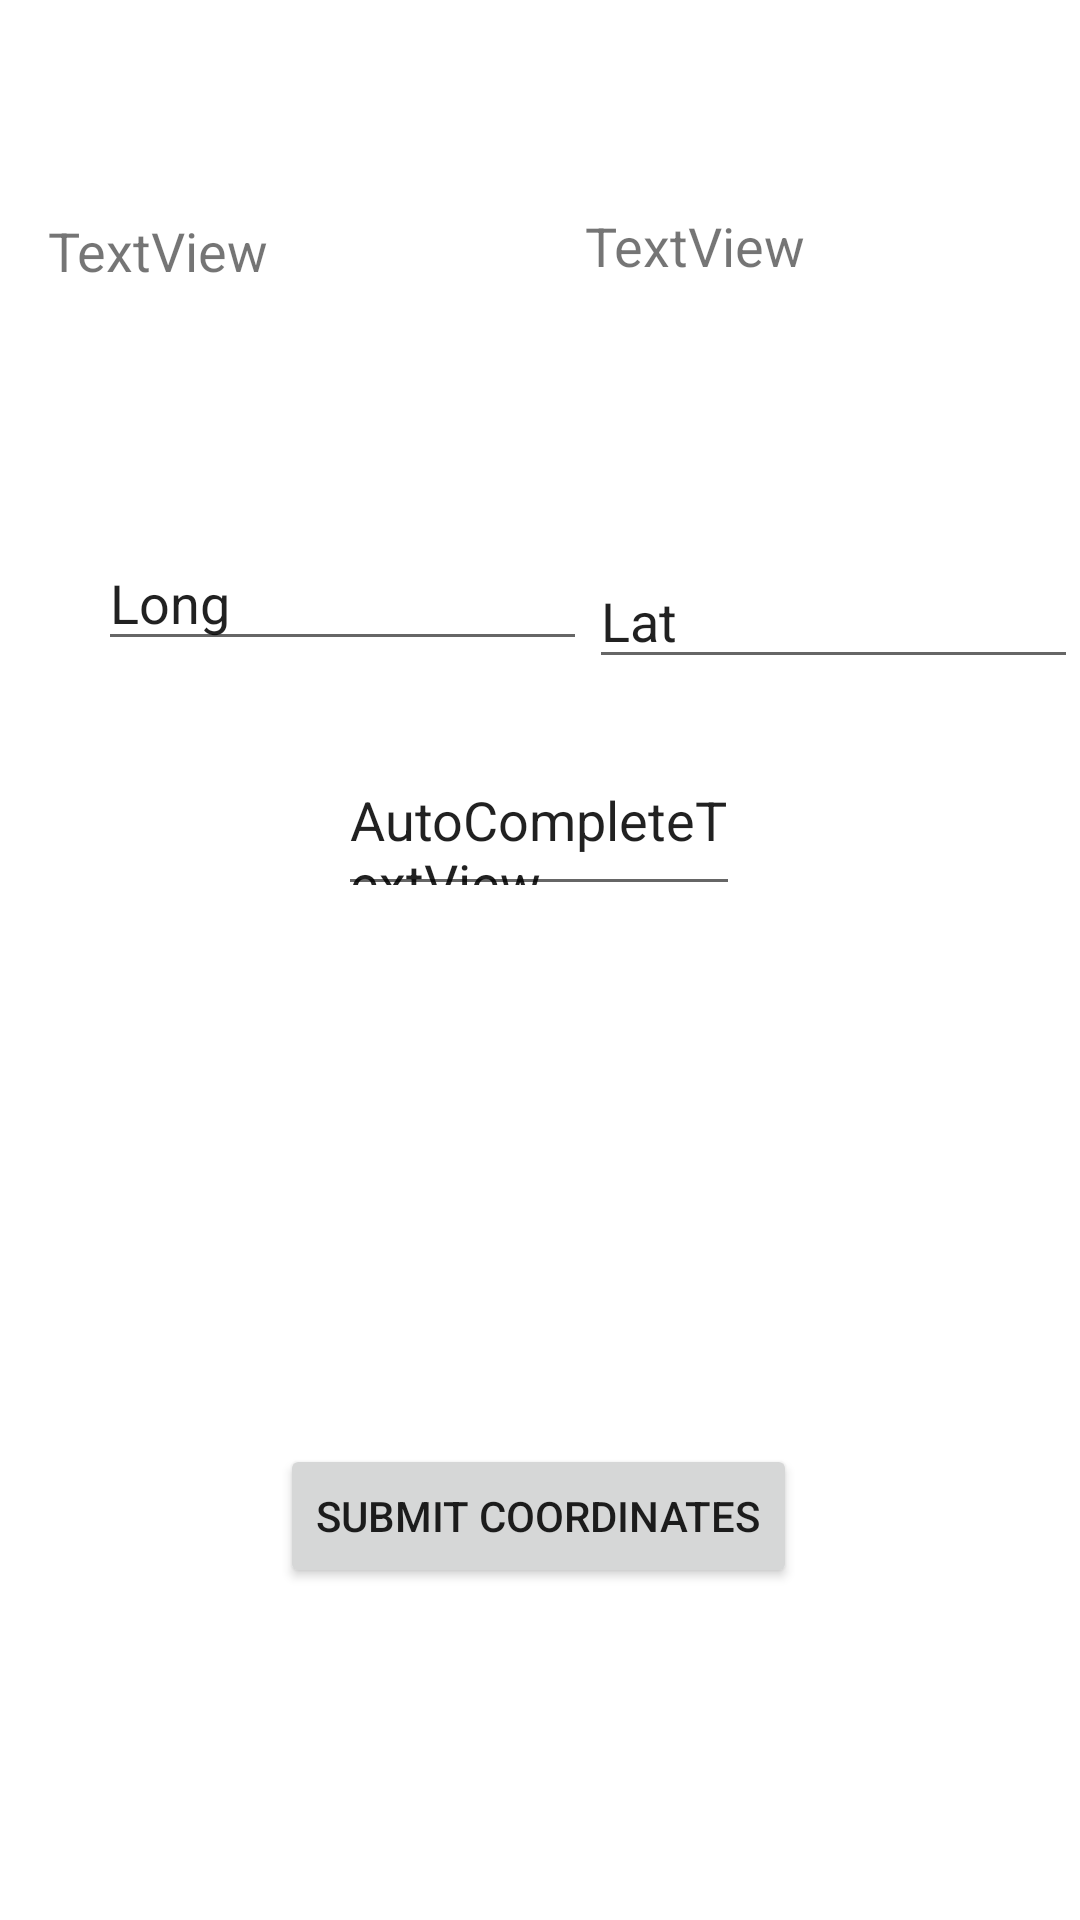

Produce the Android XML layout that renders to this screen, including the resource entries it uses.
<!-- AndroidManifest.xml: application theme Theme.Suntimes -->
<!-- res/layout/activity_main.xml -->
<?xml version="1.0" encoding="utf-8"?>
<androidx.constraintlayout.widget.ConstraintLayout xmlns:android="http://schemas.android.com/apk/res/android"
    xmlns:app="http://schemas.android.com/apk/res-auto"
    xmlns:tools="http://schemas.android.com/tools"
    android:layout_width="match_parent"
    android:layout_height="match_parent"
    tools:context=".MainActivity">

    <Button
        android:id="@+id/newCoordinates_button"
        android:layout_width="wrap_content"
        android:layout_height="wrap_content"
        android:gravity="center_vertical"
        android:orientation="horizontal"
        android:text="@string/coordBtn"
        app:layout_constraintBottom_toBottomOf="parent"
        app:layout_constraintEnd_toEndOf="parent"
        app:layout_constraintHorizontal_bias="0.497"
        app:layout_constraintStart_toStartOf="parent"
        app:layout_constraintTop_toBottomOf="@+id/editTextLong"
        app:layout_constraintVertical_bias="0.702" />

    <AutoCompleteTextView
        android:id="@+id/editTimeZone"
        android:layout_width="134dp"
        android:layout_height="51dp"
        android:layout_marginStart="108dp"
        android:layout_marginLeft="108dp"
        android:layout_marginEnd="109dp"
        android:layout_marginRight="109dp"
        android:layout_marginBottom="216dp"
        android:text="AutoCompleteTextView"
        app:layout_constraintBottom_toBottomOf="parent"
        app:layout_constraintEnd_toEndOf="parent"
        app:layout_constraintStart_toStartOf="parent"
        app:layout_constraintTop_toBottomOf="@+id/editTextLong"
        app:layout_constraintVertical_bias="0.2" />

    <TextView
        android:id="@+id/textView_sunset"
        android:layout_width="149dp"
        android:layout_height="50dp"
        android:text="TextView"
        android:textSize="18sp"
        app:layout_constraintBottom_toBottomOf="parent"
        app:layout_constraintEnd_toEndOf="parent"
        app:layout_constraintHorizontal_bias="0.5"
        app:layout_constraintStart_toEndOf="@+id/textView_sunrise"
        app:layout_constraintTop_toTopOf="parent"
        app:layout_constraintVertical_bias="0.118" />

    <TextView
        android:id="@+id/textView_sunrise"
        android:layout_width="163dp"
        android:layout_height="45dp"
        android:text="TextView"
        android:textSize="18sp"
        app:layout_constraintBottom_toBottomOf="parent"
        app:layout_constraintEnd_toEndOf="parent"
        app:layout_constraintEnd_toStartOf="@+id/textView_sunset"
        app:layout_constraintHorizontal_bias="0.5"
        app:layout_constraintStart_toStartOf="parent"
        app:layout_constraintTop_toTopOf="parent"
        app:layout_constraintVertical_bias="0.12" />

    <EditText
        android:id="@+id/editTextLong"
        android:layout_width="163dp"
        android:layout_height="42dp"
        android:layout_marginStart="32dp"
        android:layout_marginLeft="32dp"
        android:ems="10"
        android:inputType="textPersonName"
        android:text="Long"
        app:layout_constraintBottom_toBottomOf="parent"
        app:layout_constraintEnd_toStartOf="@+id/editTextLat"
        app:layout_constraintHorizontal_bias="0.5"
        app:layout_constraintStart_toStartOf="parent"
        app:layout_constraintTop_toBottomOf="@+id/textView_sunrise"
        app:layout_constraintVertical_bias="0.129" />

    <EditText
        android:id="@+id/editTextLat"
        android:layout_width="163dp"
        android:layout_height="42dp"
        android:layout_marginTop="68dp"
        android:ems="10"
        android:inputType="textPersonName"
        android:text="Lat"
        app:layout_constraintEnd_toEndOf="parent"
        app:layout_constraintHorizontal_bias="0.5"
        app:layout_constraintStart_toEndOf="@+id/editTextLong"
        app:layout_constraintTop_toBottomOf="@+id/textView_sunrise" />

</androidx.constraintlayout.widget.ConstraintLayout>
<!-- resources referenced by this layout -->
<resources>
  <string name="coordBtn">Submit Coordinates</string>
  <style name="Theme.Suntimes" parent="Theme.MaterialComponents.DayNight.DarkActionBar">
          
          <item name="colorPrimary">@color/purple_500</item>
          <item name="colorPrimaryVariant">@color/purple_700</item>
          <item name="colorOnPrimary">@color/white</item>
          
          <item name="colorSecondary">@color/teal_200</item>
          <item name="colorSecondaryVariant">@color/teal_700</item>
          <item name="colorOnSecondary">@color/black</item>
          
          <item name="android:statusBarColor" tools:targetApi="l">?attr/colorPrimaryVariant</item>
          
      </style>
  <color name="purple_500">#FF6200EE</color>
  <color name="purple_700">#FF3700B3</color>
  <color name="white">#FFFFFFFF</color>
  <color name="teal_200">#FF03DAC5</color>
  <color name="teal_700">#FF018786</color>
  <color name="black">#FF000000</color>
</resources>
